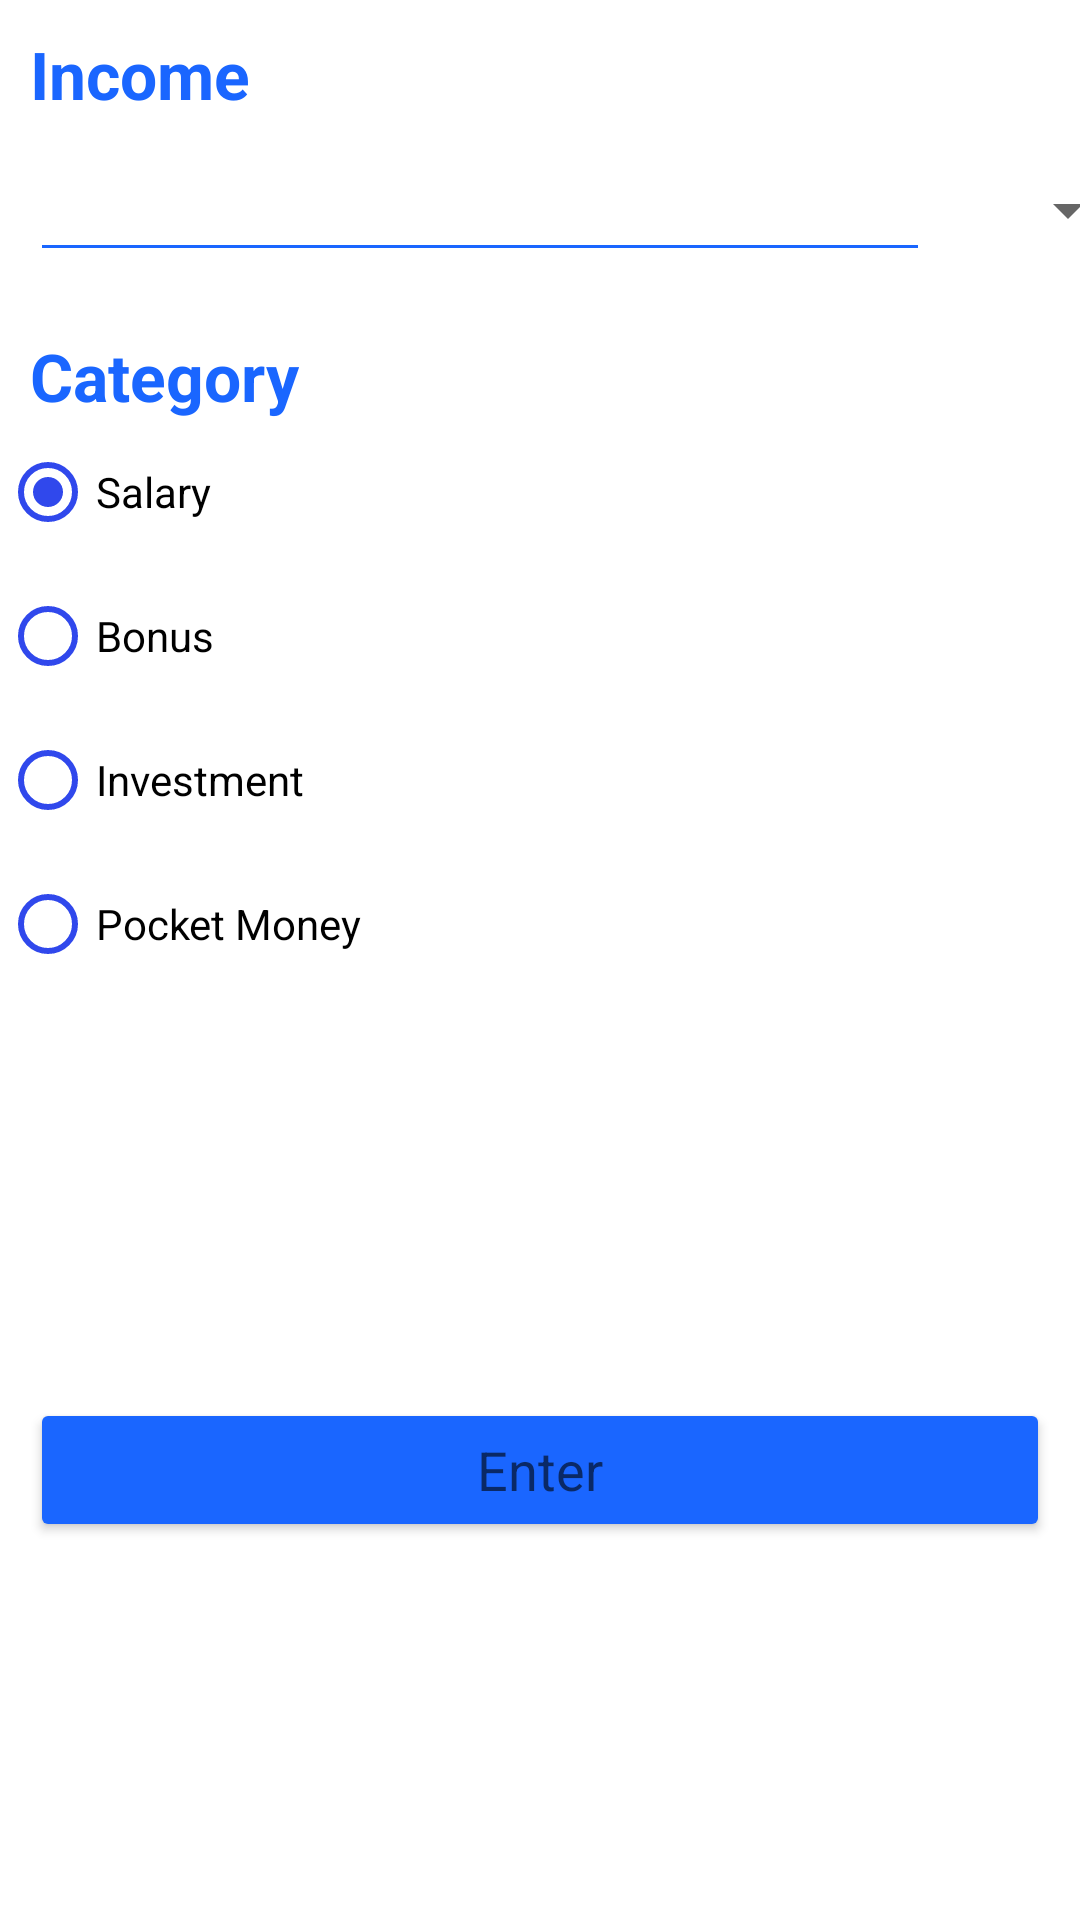

The Android layout XML behind this screen, and the referenced resources:
<!-- AndroidManifest.xml: application theme Theme.MoneyManager -->
<!-- res/layout/fragment_income.xml -->
<?xml version="1.0" encoding="utf-8"?>
<androidx.constraintlayout.widget.ConstraintLayout xmlns:android="http://schemas.android.com/apk/res/android"
    xmlns:app="http://schemas.android.com/apk/res-auto"
    xmlns:tools="http://schemas.android.com/tools"
    android:id="@+id/cl_expense"
    android:layout_width="match_parent"
    android:layout_height="match_parent"
    android:orientation="vertical">

    <TextView
        android:id="@+id/tv_income_title"
        android:layout_width="wrap_content"
        android:layout_height="wrap_content"
        android:layout_margin="10dp"
        android:text="Income"
        android:textColor="@color/blue"
        android:textAppearance="?android:textAppearanceLarge"
        app:layout_constraintLeft_toLeftOf="parent"
        android:textStyle="bold"
        app:layout_constraintTop_toTopOf="parent" />

    <LinearLayout
        android:id="@+id/ll_income_and_currency"
        android:layout_width="match_parent"
        android:layout_height="wrap_content"
        android:orientation="horizontal"
        app:layout_constraintTop_toBottomOf="@+id/tv_income_title"
        >

        <EditText
            android:id="@+id/et_income_amount"
            android:layout_width="300dp"
            android:layout_height="wrap_content"
            android:layout_margin="10dp"
            android:inputType="number"
            android:backgroundTint="@color/blue"
            android:textCursorDrawable="@color/blue"
            app:layout_constraintTop_toBottomOf="@id/tv_expense"
            />

        <Spinner
            android:id="@+id/spinner_currencies"
            android:layout_width="50dp"
            android:layout_height="wrap_content"
            android:layout_margin="10dp"
            android:layout_gravity="center_vertical"
            >
        </Spinner>
    </LinearLayout>
    <TextView
        android:id="@+id/tv_income_category"
        android:layout_width="wrap_content"
        android:layout_height="wrap_content"
        android:layout_margin="10dp"
        android:text="Category"
        android:textColor="@color/blue"
        android:textAppearance="?android:textAppearanceLarge"
        app:layout_constraintLeft_toLeftOf="parent"
        android:textStyle="bold"
        app:layout_constraintTop_toBottomOf="@id/ll_income_and_currency" />


    <LinearLayout
        android:id="@+id/ll_category"
        android:layout_width="match_parent"
        android:layout_height="200dp"
        android:orientation="vertical"
        app:layout_constraintTop_toBottomOf="@id/tv_income_category"
        >
        <ScrollView
            android:layout_width="match_parent"
            android:layout_height="match_parent">

            <RadioGroup
                android:id="@+id/rg_category"
                android:layout_width="match_parent"
                android:layout_height="wrap_content"
                >
                <RadioButton
                    android:id="@+id/rb_salary"
                    android:layout_width="match_parent"
                    android:buttonTint="@color/radio_button_income"
                    android:layout_height="wrap_content"
                    android:checked="true"
                    android:text="Salary"
                    >
                </RadioButton>
                <RadioButton
                    android:id="@+id/rb_bonus"
                    android:layout_width="match_parent"
                    android:layout_height="wrap_content"
                    android:buttonTint="@color/radio_button_income"
                    android:text="Bonus"
                    >
                </RadioButton>
                <RadioButton
                    android:id="@+id/rb_investment"
                    android:layout_width="match_parent"
                    android:layout_height="wrap_content"
                    android:buttonTint="@color/radio_button_income"
                    android:text="Investment"
                    >
                </RadioButton>
                <RadioButton
                    android:id="@+id/rb_pocket_money"
                    android:layout_width="match_parent"
                    android:layout_height="wrap_content"
                    android:buttonTint="@color/radio_button_income"
                    android:text="Pocket Money"
                    >
                </RadioButton>
            </RadioGroup>
        </ScrollView>
    </LinearLayout>

    <Button
        android:id="@+id/enter_button"
        android:layout_width="match_parent"
        android:layout_height="wrap_content"
        android:layout_margin="10dp"
        android:backgroundTint="@color/blue"
        android:text="Enter"
        android:textAppearance="?android:textAppearanceMedium"
        app:layout_constraintBottom_toBottomOf="parent"
        app:layout_constraintTop_toBottomOf="@+id/ll_category"
        tools:layout_editor_absoluteX="10dp">

    </Button>




































</androidx.constraintlayout.widget.ConstraintLayout>
<!-- resources referenced by this layout -->
<resources>
  <color name="blue">#1A66FF</color>
  <color name="gray">#566573</color>
  <color name="radio_button_income">#3048EC</color>
  <style name="Theme.MoneyManager" parent="Theme.MaterialComponents.DayNight.NoActionBar">
          
          <item name="colorPrimary">@color/gray</item>
          <item name="colorPrimaryVariant">@color/gray</item>
          <item name="colorOnPrimary">@color/white</item>
          
          <item name="colorSecondary">@color/teal_200</item>
          <item name="colorSecondaryVariant">@color/teal_700</item>
          <item name="colorOnSecondary">@color/black</item>
          
          <item name="android:statusBarColor" tools:targetApi="l">?attr/colorPrimaryVariant</item>
          
          <item name="titleTextStyle">@android:color/black</item>
      </style>
  <color name="white">#FFFFFFFF</color>
  <color name="teal_200">#746E6A</color>
  <color name="teal_700">#FF018786</color>
  <color name="black">#FF000000</color>
</resources>
